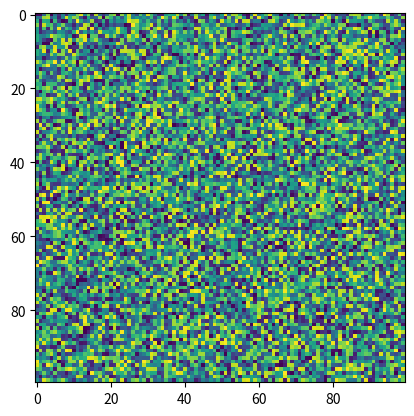
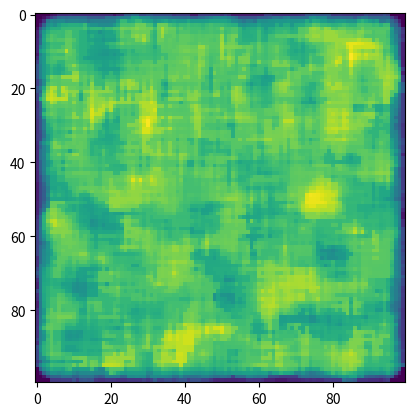
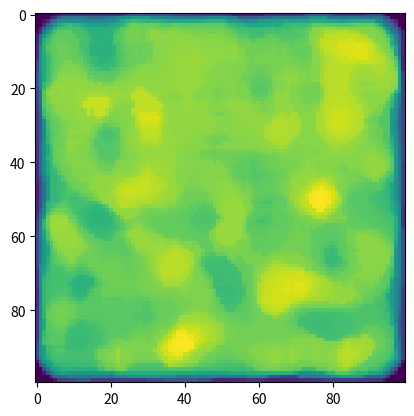
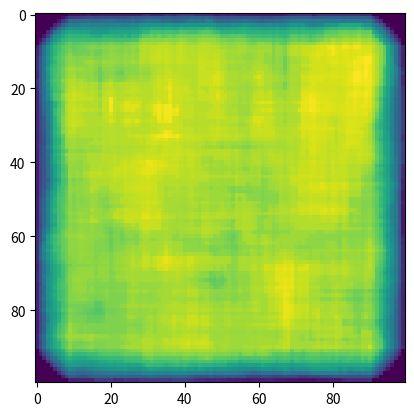

Here is the Python script that generated these plots, in order:
import time
from scipy.signal import medfilt2d, medfilt, order_filter
import numpy as np
import matplotlib.pyplot as plt

a = 2**16 * np.random.rand(100,100)
plt.figure(1)
plt.imshow(a)

start = time.time()
b = medfilt2d(a, 9)
end = time.time()
print(end-start)

plt.figure(2)
plt.imshow(b)

start = time.time()
c = medfilt2d(medfilt2d(a, 9), 9)
end = time.time()
print(end-start)

plt.figure(3)
plt.imshow(c)

start = time.time()
d = medfilt2d(a, 19)
end = time.time()
print(end-start)

plt.figure(4)
plt.imshow(d)

plt.show()
